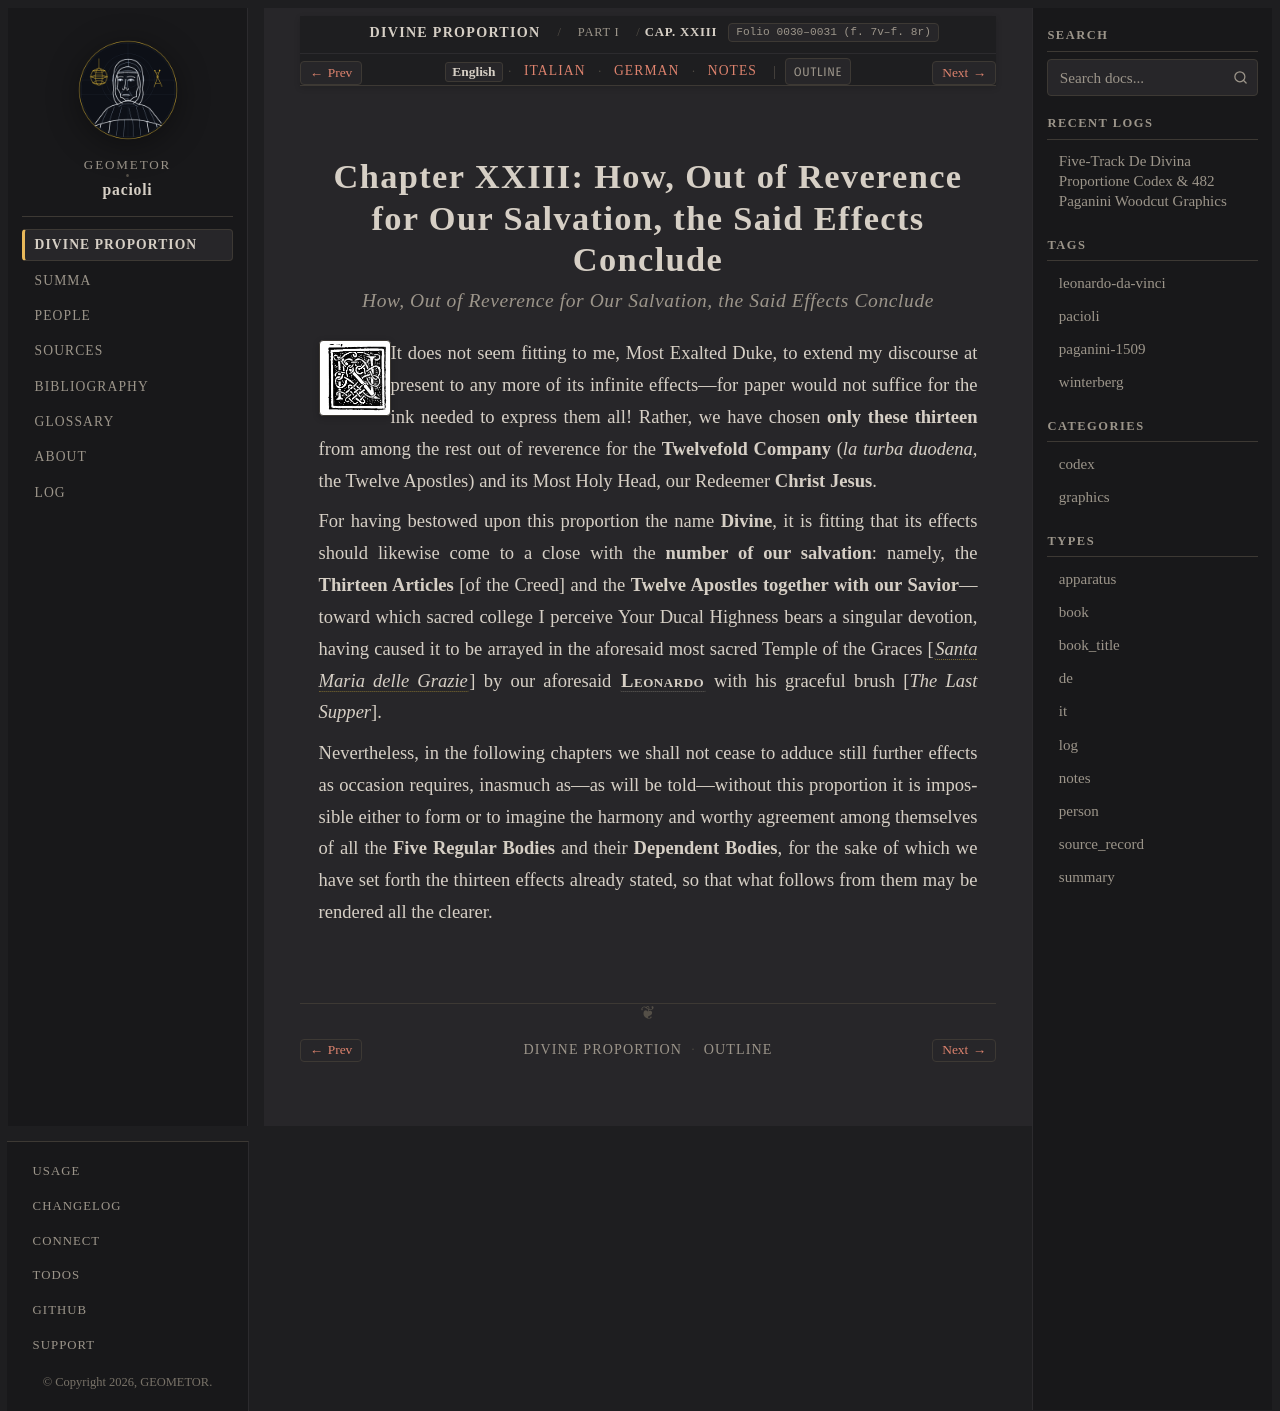

repository: geometor/pacioli · page: de_divina_proportione/compendio/cap_23/index.html · generator: sphinx

:tracks: English: index | Italian: it | German: de | Notes: notes
:layout: book
:canonical_id: Cap. XXIII
:folio: 0030–0031 (f. 7v–f. 8r)

.. _compendio-cap_23:
.. _compendio-cap_23-en:

Chapter XXIII: How, Out of Reverence for Our Salvation, the Said Effects Conclude
=================================================================================

.. rubric:: How, Out of Reverence for Our Salvation, the Said Effects Conclude

.. folio:: 0030–0031 (f. 7v–f. 8r)
   :initial: 0030.c2.png

It does not seem fitting to me, Most Exalted Duke, to extend my discourse at present to any more of its infinite effects—for paper would not suffice for the ink needed to express them all! Rather, we have chosen **only these thirteen** from among the rest out of reverence for the **Twelvefold Company** (*la turba duodena*, the Twelve Apostles) and its Most Holy Head, our Redeemer **Christ Jesus**.

For having bestowed upon this proportion the name **Divine**, it is fitting that its effects should likewise come to a close with the **number of our salvation**: namely, the **Thirteen Articles** [of the Creed] and the **Twelve Apostles together with our Savior**—toward which sacred college I perceive Your Ducal Highness bears a singular devotion, having caused it to be arrayed in the aforesaid most sacred Temple of the Graces [:term:`*Santa Maria delle Grazie* <santa-maria-delle-grazie>`] by our aforesaid :person:`**Leonardo** <leonardo>` with his graceful brush [*The Last Supper*].

Nevertheless, in the following chapters we shall not cease to adduce still further effects as occasion requires, inasmuch as—as will be told—without this proportion it is impossible either to form or to imagine the harmony and worthy agreement among themselves of all the **Five Regular Bodies** and their **Dependent Bodies**, for the sake of which we have set forth the thirteen effects already stated, so that what follows from them may be rendered all the clearer.
